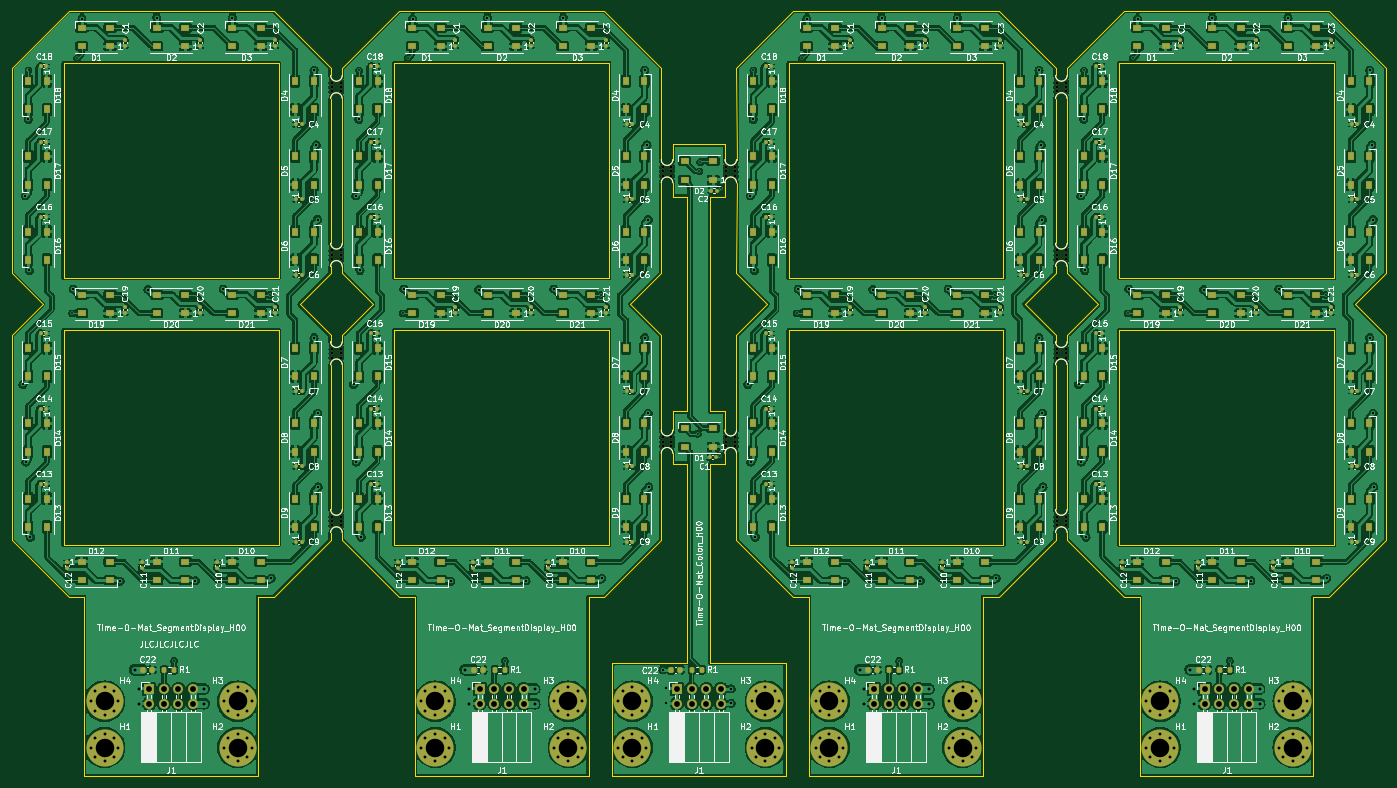
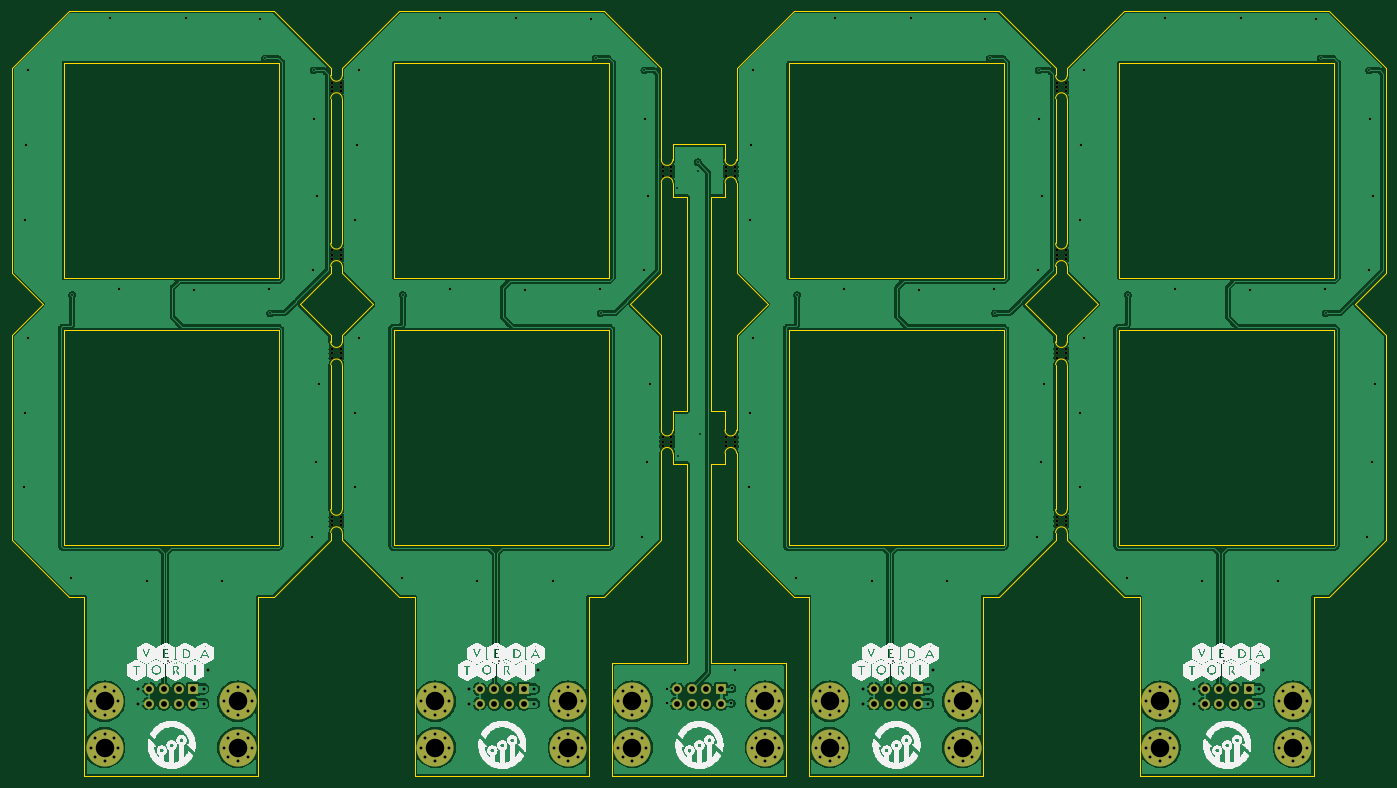
Circuit board: 11 layer files. Board 237.5 x 132.3 mm.
- bottom_copper: Four segments and colon-B_Cu.gbr (379852 bytes)
- bottom_mask: Four segments and colon-B_Mask.gbr (9195 bytes)
- paste: Four segments and colon-B_Paste.gbr (470 bytes)
- bottom_silk: Four segments and colon-B_Silkscreen.gbr (1327949 bytes)
- outline: Four segments and colon-Edge_Cuts.gbr (10306 bytes)
- top_copper: Four segments and colon-F_Cu.gbr (1966690 bytes)
- top_mask: Four segments and colon-F_Mask.gbr (27754 bytes)
- paste: Four segments and colon-F_Paste.gbr (18959 bytes)
- top_silk: Four segments and colon-F_Silkscreen.gbr (257095 bytes)
- drill: Four segments and colon-NPTH.drl (1469 bytes)
- drill: Four segments and colon-PTH.drl (6229 bytes)

=== bottom_copper: Four segments and colon-B_Cu.gbr (379852 bytes, source omitted) ===
=== bottom_mask: Four segments and colon-B_Mask.gbr (9195 bytes, source omitted) ===
=== paste: Four segments and colon-B_Paste.gbr ===
%TF.GenerationSoftware,KiCad,Pcbnew,(6.0.4)*%
%TF.CreationDate,2022-05-27T18:55:53+02:00*%
%TF.ProjectId,Four segments and colon,466f7572-2073-4656-976d-656e74732061,rev?*%
%TF.SameCoordinates,Original*%
%TF.FileFunction,Paste,Bot*%
%TF.FilePolarity,Positive*%
%FSLAX46Y46*%
G04 Gerber Fmt 4.6, Leading zero omitted, Abs format (unit mm)*
G04 Created by KiCad (PCBNEW (6.0.4)) date 2022-05-27 18:55:53*
%MOMM*%
%LPD*%
G01*
G04 APERTURE LIST*
G04 APERTURE END LIST*
M02*

=== bottom_silk: Four segments and colon-B_Silkscreen.gbr (1327949 bytes, source omitted) ===
=== outline: Four segments and colon-Edge_Cuts.gbr (10306 bytes, source omitted) ===
=== top_copper: Four segments and colon-F_Cu.gbr (1966690 bytes, source omitted) ===
=== top_mask: Four segments and colon-F_Mask.gbr (27754 bytes, source omitted) ===
=== paste: Four segments and colon-F_Paste.gbr (18959 bytes, source omitted) ===
=== top_silk: Four segments and colon-F_Silkscreen.gbr (257095 bytes, source omitted) ===
=== drill: Four segments and colon-NPTH.drl ===
M48
; DRILL file {KiCad (6.0.4)} date Fri May 27 18:55:42 2022
; FORMAT={-:-/ absolute / inch / decimal}
; #@! TF.CreationDate,2022-05-27T18:55:42+02:00
; #@! TF.GenerationSoftware,Kicad,Pcbnew,(6.0.4)
; #@! TF.FileFunction,NonPlated,1,2,NPTH
FMAT,2
INCH
; #@! TA.AperFunction,NonPlated,NPTH,ComponentDrill
T1C0.0197
%
G90
G05
T1
X2.862Y-1.1457
X2.862Y-1.1752
X2.862Y-1.2047
X2.862Y-2.2874
X2.862Y-2.3169
X2.862Y-2.3465
X2.862Y-2.9567
X2.862Y-2.9862
X2.862Y-3.0157
X2.862Y-4.0984
X2.862Y-4.128
X2.862Y-4.1575
X2.9211Y-1.1457
X2.9211Y-1.1752
X2.9211Y-1.2047
X2.9211Y-2.2874
X2.9211Y-2.3169
X2.9211Y-2.3465
X2.9211Y-2.9567
X2.9211Y-2.9862
X2.9211Y-3.0157
X2.9211Y-4.0984
X2.9211Y-4.128
X2.9211Y-4.1575
X5.1112Y-3.5586
X5.1112Y-3.5881
X5.1112Y-3.6176
X5.1113Y-1.7185
X5.1113Y-1.748
X5.1113Y-1.7776
X5.1703Y-3.5586
X5.1703Y-3.5881
X5.1703Y-3.6176
X5.1704Y-1.7185
X5.1704Y-1.748
X5.1704Y-1.7776
X5.5443Y-3.5586
X5.5443Y-3.5881
X5.5443Y-3.6176
X5.5444Y-1.7185
X5.5444Y-1.748
X5.5444Y-1.7776
X5.6033Y-3.5586
X5.6033Y-3.5881
X5.6033Y-3.6176
X5.6034Y-1.7185
X5.6034Y-1.748
X5.6034Y-1.7776
X7.7935Y-1.1457
X7.7935Y-1.1752
X7.7935Y-1.2047
X7.7935Y-2.2874
X7.7935Y-2.3169
X7.7935Y-2.3465
X7.7935Y-2.9567
X7.7935Y-2.9862
X7.7935Y-3.0157
X7.7935Y-4.0984
X7.7935Y-4.128
X7.7935Y-4.1575
X7.8526Y-1.1457
X7.8526Y-1.1752
X7.8526Y-1.2047
X7.8526Y-2.2874
X7.8526Y-2.3169
X7.8526Y-2.3465
X7.8526Y-2.9567
X7.8526Y-2.9862
X7.8526Y-3.0157
X7.8526Y-4.0984
X7.8526Y-4.128
X7.8526Y-4.1575
T0
M30

=== drill: Four segments and colon-PTH.drl (6229 bytes, source omitted) ===
